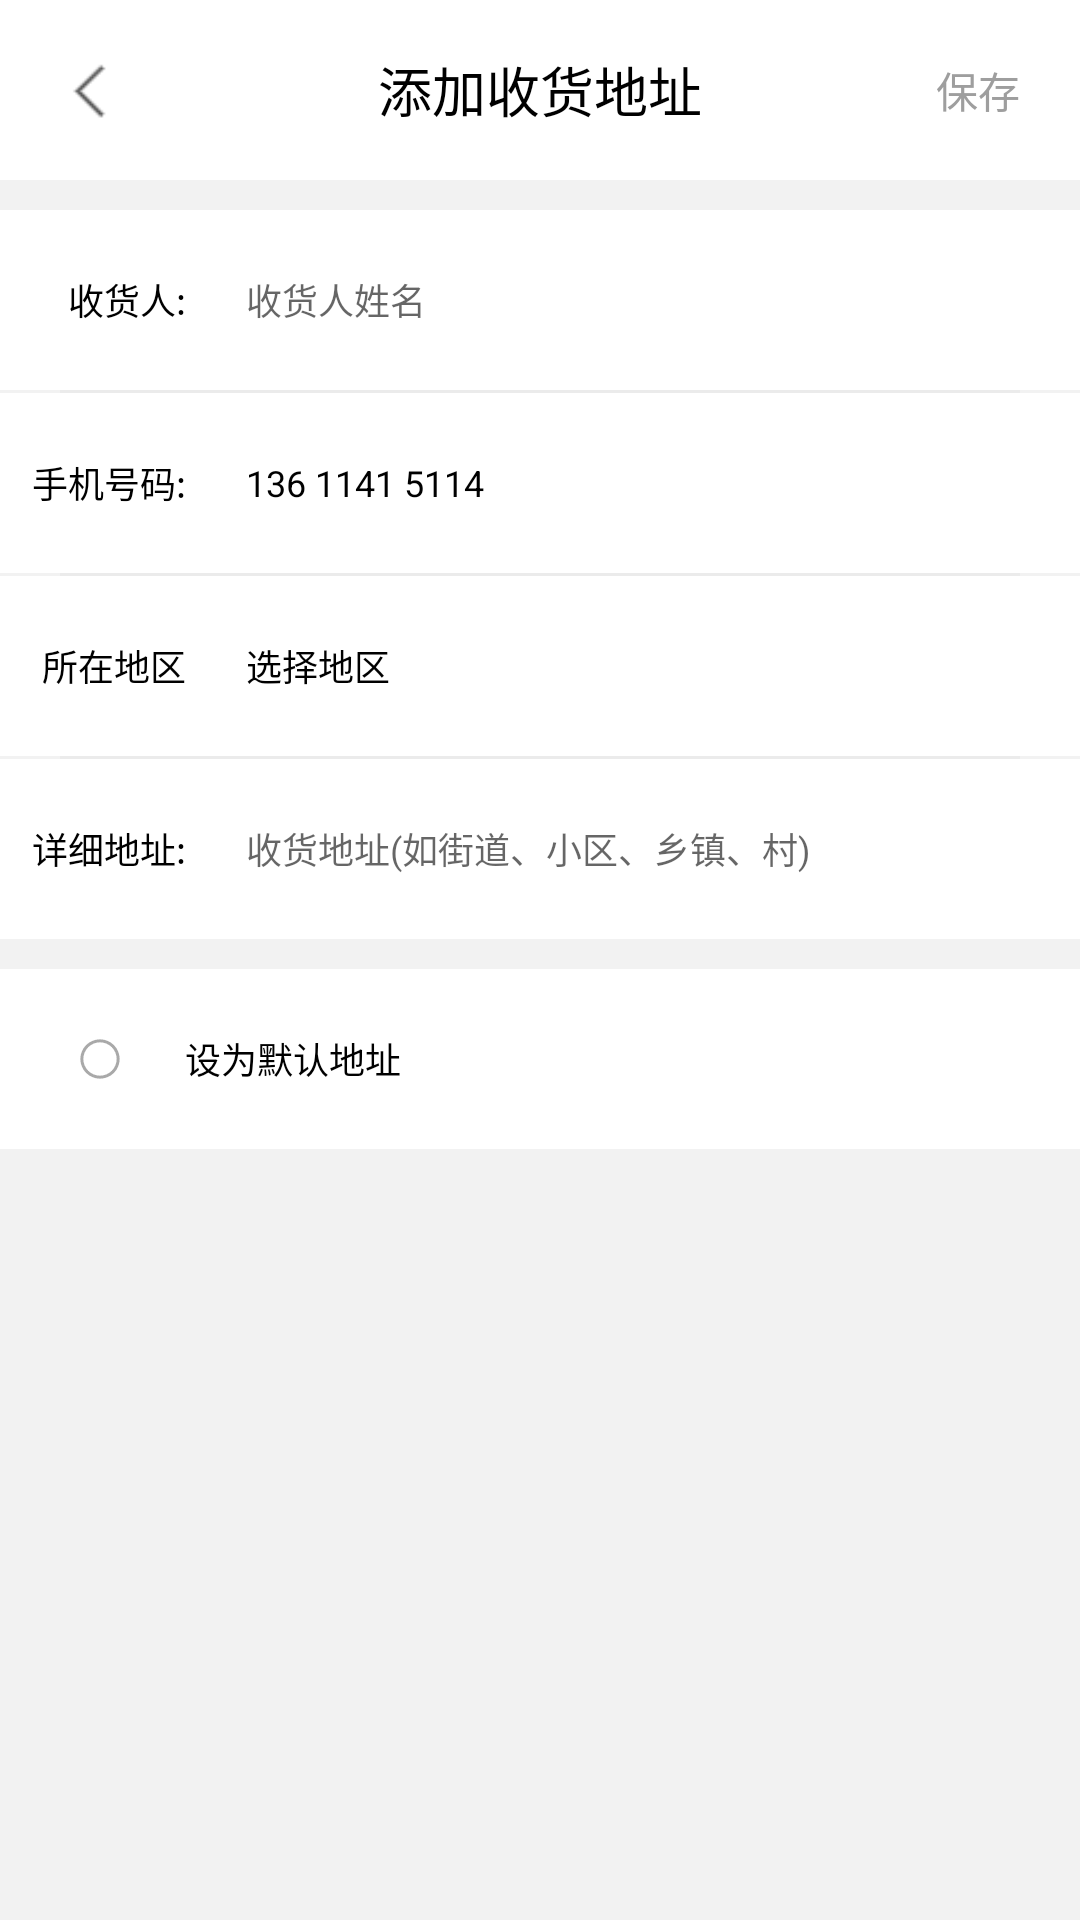

This screen was rendered from an Android layout file. Write that file and the resources it references.
<!-- AndroidManifest.xml: application theme Theme.Youpin -->
<!-- res/layout/activity_loca_update.xml -->
<?xml version="1.0" encoding="utf-8"?>
<LinearLayout xmlns:android="http://schemas.android.com/apk/res/android"
    xmlns:app="http://schemas.android.com/apk/res-auto"
    xmlns:tools="http://schemas.android.com/tools"
    android:layout_width="match_parent"
    android:layout_height="match_parent"
    tools:context=".location.LocaUpdateActivity"
    android:orientation="vertical"
    android:background="@color/grey_bg_color">

    <RelativeLayout
        android:layout_width="match_parent"
        android:layout_height="60dp"
        android:background="@color/white">

        <ImageButton
            android:id="@+id/LocaUpdateButtonBack"
            android:layout_width="24dp"
            android:layout_height="24dp"
            android:layout_alignParentStart="true"
            android:layout_centerVertical="true"
            android:layout_marginStart="20dp"
            android:background="#00000000"
            android:scaleType="fitCenter"
            android:src="@drawable/icon_back" />

        <TextView
            android:id="@+id/LocaUpdateTitle"
            android:layout_width="wrap_content"
            android:layout_height="wrap_content"
            android:layout_centerHorizontal="true"
            android:layout_centerVertical="true"
            android:text="添加收货地址"
            android:textColor="@color/black"
            android:textSize="18sp" />

        <TextView
            android:id="@+id/LocaUpdateSave"
            android:layout_width="wrap_content"
            android:layout_height="wrap_content"
            android:layout_alignParentEnd="true"
            android:layout_centerVertical="true"
            android:layout_marginEnd="20dp"
            android:text="保存"
            android:textColor="@color/grey_color"
            android:textSize="14sp" />
    </RelativeLayout>
    <ImageView
        android:layout_width="match_parent"
        android:layout_height="10dp"
        android:background="@color/grey_bg_color"/>
    <LinearLayout
        android:layout_width="match_parent"
        android:layout_height="60dp"
        android:orientation="horizontal"
        android:background="@color/white">

        <RelativeLayout
            android:layout_width="match_parent"
            android:layout_height="match_parent"
            android:layout_weight="4">

            <TextView
                android:layout_width="wrap_content"
                android:layout_height="match_parent"
                android:layout_alignParentEnd="true"
                android:layout_marginEnd="10dp"
                android:gravity="center"
                android:text="收货人:"
                android:textSize="12sp"
                android:textColor="@color/black" />
        </RelativeLayout>


        <EditText
            android:paddingStart="10dp"
            android:id="@+id/LocaUpdateAddName"
            android:layout_width="match_parent"
            android:layout_height="match_parent"
            android:layout_weight="1"
            android:hint="收货人姓名"
            android:inputType="text"
            android:singleLine="true"
            android:textColor="@color/black"
            android:textSize="12sp"
            tools:ignore="RtlSymmetry"
            android:background="@drawable/custom_edittext_transparent_background" />

    </LinearLayout>
    <ImageView
        android:layout_marginStart="20dp"
        android:layout_marginEnd="20dp"
        android:layout_width="match_parent"
        android:layout_height="1dp"
        android:background="@color/grey_slice"/>
    <LinearLayout
        android:layout_width="match_parent"
        android:layout_height="60dp"
        android:orientation="horizontal"
        android:background="@color/white">

        <RelativeLayout
            android:layout_width="match_parent"
            android:layout_height="match_parent"
            android:layout_weight="4">

            <TextView
                android:layout_width="wrap_content"
                android:layout_height="match_parent"
                android:layout_alignParentEnd="true"
                android:layout_marginEnd="10dp"
                android:gravity="center"
                android:text="手机号码:"
                android:textSize="12sp"
                android:textColor="@color/black" />
        </RelativeLayout>
        <FrameLayout
            android:layout_width="match_parent"
            android:layout_height="match_parent"
            android:layout_weight="1">
            <EditText
                android:paddingStart="10dp"
                android:id="@+id/LocaUpdateAddTele"
                android:layout_width="match_parent"
                android:layout_height="match_parent"
                android:text="136 1141 5114"
                android:inputType="phone"
                android:digits="1234567890"
                android:maxLength="13"
                android:textColor="@color/black"
                android:textSize="12sp"
                tools:ignore="RtlSymmetry"
                android:background="@drawable/custom_edittext_transparent_background" />
            <ImageButton
                android:id="@+id/LocaUpdateButtonClear"
                android:layout_marginEnd="20dp"
                android:layout_width="24dp"
                android:layout_height="24dp"
                android:layout_gravity="end|center"
                android:layout_marginStart="20dp"
                android:background="#00000000"
                android:scaleType="fitCenter"
                android:src="@drawable/upsdk_cancel_normal" />
        </FrameLayout>

    </LinearLayout>
    <ImageView
        android:layout_marginStart="20dp"
        android:layout_marginEnd="20dp"
        android:layout_width="match_parent"
        android:layout_height="1dp"
        android:background="@color/grey_slice"/>
    <LinearLayout
        android:layout_width="match_parent"
        android:layout_height="60dp"
        android:orientation="horizontal"
        android:background="@color/white">

        <RelativeLayout
            android:layout_width="match_parent"
            android:layout_height="match_parent"
            android:layout_weight="4">

            <TextView
                android:layout_width="wrap_content"
                android:layout_height="match_parent"
                android:layout_alignParentEnd="true"
                android:layout_marginEnd="10dp"
                android:gravity="center"
                android:text="所在地区"
                android:textSize="12sp"
                android:textColor="@color/black" />
        </RelativeLayout>

        <TextView
            android:paddingStart="10dp"
            android:id="@+id/LocaUpdateAddZone"
            android:layout_width="match_parent"
            android:layout_height="match_parent"
            android:layout_weight="1"
            android:text="选择地区"
            android:gravity="start|center"
            android:textColor="@color/black"
            android:textSize="12sp"
            tools:ignore="RtlSymmetry"
            android:background="@drawable/custom_edittext_transparent_background" />

    </LinearLayout>
    <ImageView
        android:layout_marginStart="20dp"
        android:layout_marginEnd="20dp"
        android:layout_width="match_parent"
        android:layout_height="1dp"
        android:background="@color/grey_slice"/>
    <LinearLayout
        android:layout_width="match_parent"
        android:layout_height="60dp"
        android:orientation="horizontal"
        android:background="@color/white">

        <RelativeLayout
            android:layout_width="match_parent"
            android:layout_height="match_parent"
            android:layout_weight="4">

            <TextView
                android:layout_width="wrap_content"
                android:layout_height="match_parent"
                android:layout_alignParentEnd="true"
                android:layout_marginEnd="10dp"
                android:gravity="center"
                android:text="详细地址:"
                android:textColor="@color/black"
                android:textSize="12sp" />
        </RelativeLayout>


        <EditText
            android:paddingStart="10dp"
            android:id="@+id/LocaUpdateAddDetail"
            android:layout_width="match_parent"
            android:layout_height="match_parent"
            android:layout_weight="1"
            android:hint="收货地址(如街道、小区、乡镇、村)"
            android:textColor="@color/black"
            android:textSize="12sp"
            tools:ignore="RtlSymmetry"
            android:background="@drawable/custom_edittext_transparent_background" />

    </LinearLayout>
    <ImageView
        android:layout_width="match_parent"
        android:layout_height="10dp"
        android:background="@color/grey_bg_color"/>
    <LinearLayout
        android:layout_width="match_parent"
        android:layout_height="60dp"
        android:orientation="horizontal"
        android:background="@color/white">

        <RelativeLayout
            android:layout_width="match_parent"
            android:layout_height="match_parent"
            android:layout_weight="6">

            <CheckBox
                android:id="@+id/LocaUpdateAddDefault"
                android:layout_width="18dp"
                android:layout_height="18dp"
                android:layout_alignParentEnd="true"
                android:layout_centerVertical="true"
                android:layout_marginStart="25dp"
                android:layout_marginEnd="10dp"
                android:background="@drawable/custom_checkbox_pay_selector"
                android:button="@null" />
        </RelativeLayout>

        <TextView
            android:paddingStart="10dp"
            android:layout_width="match_parent"
            android:layout_height="match_parent"
            android:layout_weight="1"
            android:text="设为默认地址"
            android:gravity="start|center"
            android:textColor="@color/black"
            android:textSize="12sp"
            tools:ignore="RtlSymmetry"
            android:background="@drawable/custom_edittext_transparent_background" />

    </LinearLayout>
</LinearLayout>
<!-- resources referenced by this layout -->
<resources>
  <color name="black">#FF000000</color>
  <color name="grey_bg_color">#f2f2f2</color>
  <color name="grey_color">#9e9e9e</color>
  <color name="grey_slice">#ebebeb</color>
  <color name="white">#FFFFFFFF</color>
  <!-- drawable custom_checkbox_pay_selector (drawable) -->
  <?xml version="1.0" encoding="utf-8"?>
  <selector
      xmlns:android="http://schemas.android.com/apk/res/android">
      <item android:drawable="@drawable/icon_custom_pay_selected" android:state_checked="true"/>
      <item android:drawable="@drawable/icon_custom_pay_selected" android:state_pressed="true"/>
      <item android:drawable="@drawable/icon_custom_pay_selected" android:state_selected="true"/>
      <item android:drawable="@drawable/cart_unchecked" android:state_checked="false"/>
      <item android:drawable="@drawable/cart_unchecked"/>
  </selector>
  <!-- drawable custom_edittext_transparent_background (drawable) -->
  <?xml version="1.0" encoding="utf-8"?>
  <shape xmlns:android="http://schemas.android.com/apk/res/android" >
      <solid android:color="@android:color/transparent" />
      <size android:height="1dp"/>
  </shape>
  <!-- drawable icon_back: png bitmap (drawable, 411 bytes) -->
  <style name="Theme.Youpin" parent="Theme.MaterialComponents.DayNight.NoActionBar.Bridge">
          
          <item name="colorPrimary">@color/purple_500</item>
          <item name="colorPrimaryVariant">@color/purple_700</item>
          <item name="colorOnPrimary">@color/white</item>
          
          <item name="colorSecondary">@color/teal_200</item>
          <item name="colorSecondaryVariant">@color/teal_700</item>
          <item name="colorOnSecondary">@color/black</item>
          
          <item name="android:statusBarColor" tools:targetApi="l">?attr/colorPrimaryVariant</item>
          
      </style>
  <!-- drawable icon_custom_pay_selected: webp bitmap (drawable, 474 bytes) -->
  <!-- drawable cart_unchecked (drawable) -->
  <?xml version="1.0" encoding="utf-8"?>
  <shape xmlns:android="http://schemas.android.com/apk/res/android"
      android:shape="ring"
      android:useLevel="false"
      android:thickness="1dp">
      <solid android:color="#A9A9A9"/>
  </shape>
  <color name="purple_500">#FF6200EE</color>
  <color name="purple_700">#FF3700B3</color>
  <color name="teal_200">#FF03DAC5</color>
  <color name="teal_700">#FF018786</color>
</resources>
